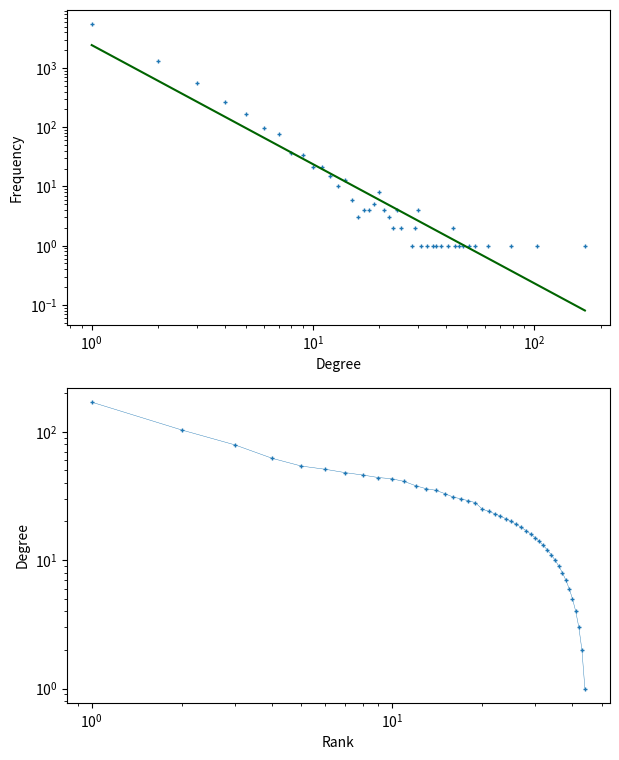

Here is the Python script that generated this plot:
import numpy as np
import networkx as nx
import matplotlib.pyplot as plt

from math import ceil
from collections import Counter
from numpy.random import choice

np.random.seed(512)

n_V = 8192       # given number of vertices
lambd = 1.25
E = 1            # initial number of edges

# empty network creation
G = nx.Graph()

# adding two vertices with edge between
G.add_edge(1, 2)

for V in range(3, n_V+1):
    
    deltaE = ceil(lambd*E/(G.number_of_nodes()-1))
    deltaE = 1
    
    # dict of vertex joining probabilities
    probs = [d/(2*E) for n, d in nx.degree(G)]
    
    # choice of a vertex to join
    verts_to_join = choice([i+1 for i in range(V-1)],
                           deltaE, replace=False,
                           p=probs)
    
    # adding new vertex
    G.add_node(V)
    
    # adding edges to choosen vertices
    for v in verts_to_join:
        G.add_edge(V, v)
        
    E += deltaE

# network drawing
#nx.draw(G, with_labels=True)

freq_seq = sorted([d for n, d in nx.degree(G)], reverse=True)
degreeCount = Counter(freq_seq)
d, f = zip(*degreeCount.items())

# slope and intercept estimation
slope, intercept = np.polyfit(np.log(d), np.log(f), 1)
#slope = -3
print(slope, intercept)

# plots drawing
plt.figure(figsize=(7,9))

# frequency distribution subplot
plt.subplot(211)
plt.loglog(d, f,
           linestyle='None',
           marker='+',
           markersize=3)

# drawing approximation line
plt.loglog(d, np.e**intercept*np.array(d)**slope, c='darkgreen')

plt.xlabel('Degree')
plt.ylabel('Frequency')

# rank distribution subplot
plt.subplot(212)
plt.loglog([i+1 for i in range(len(d))], d, linewidth=0.3,
           marker='+',
           markersize=3)
plt.xlabel('Rank')
plt.ylabel('Degree')


    
